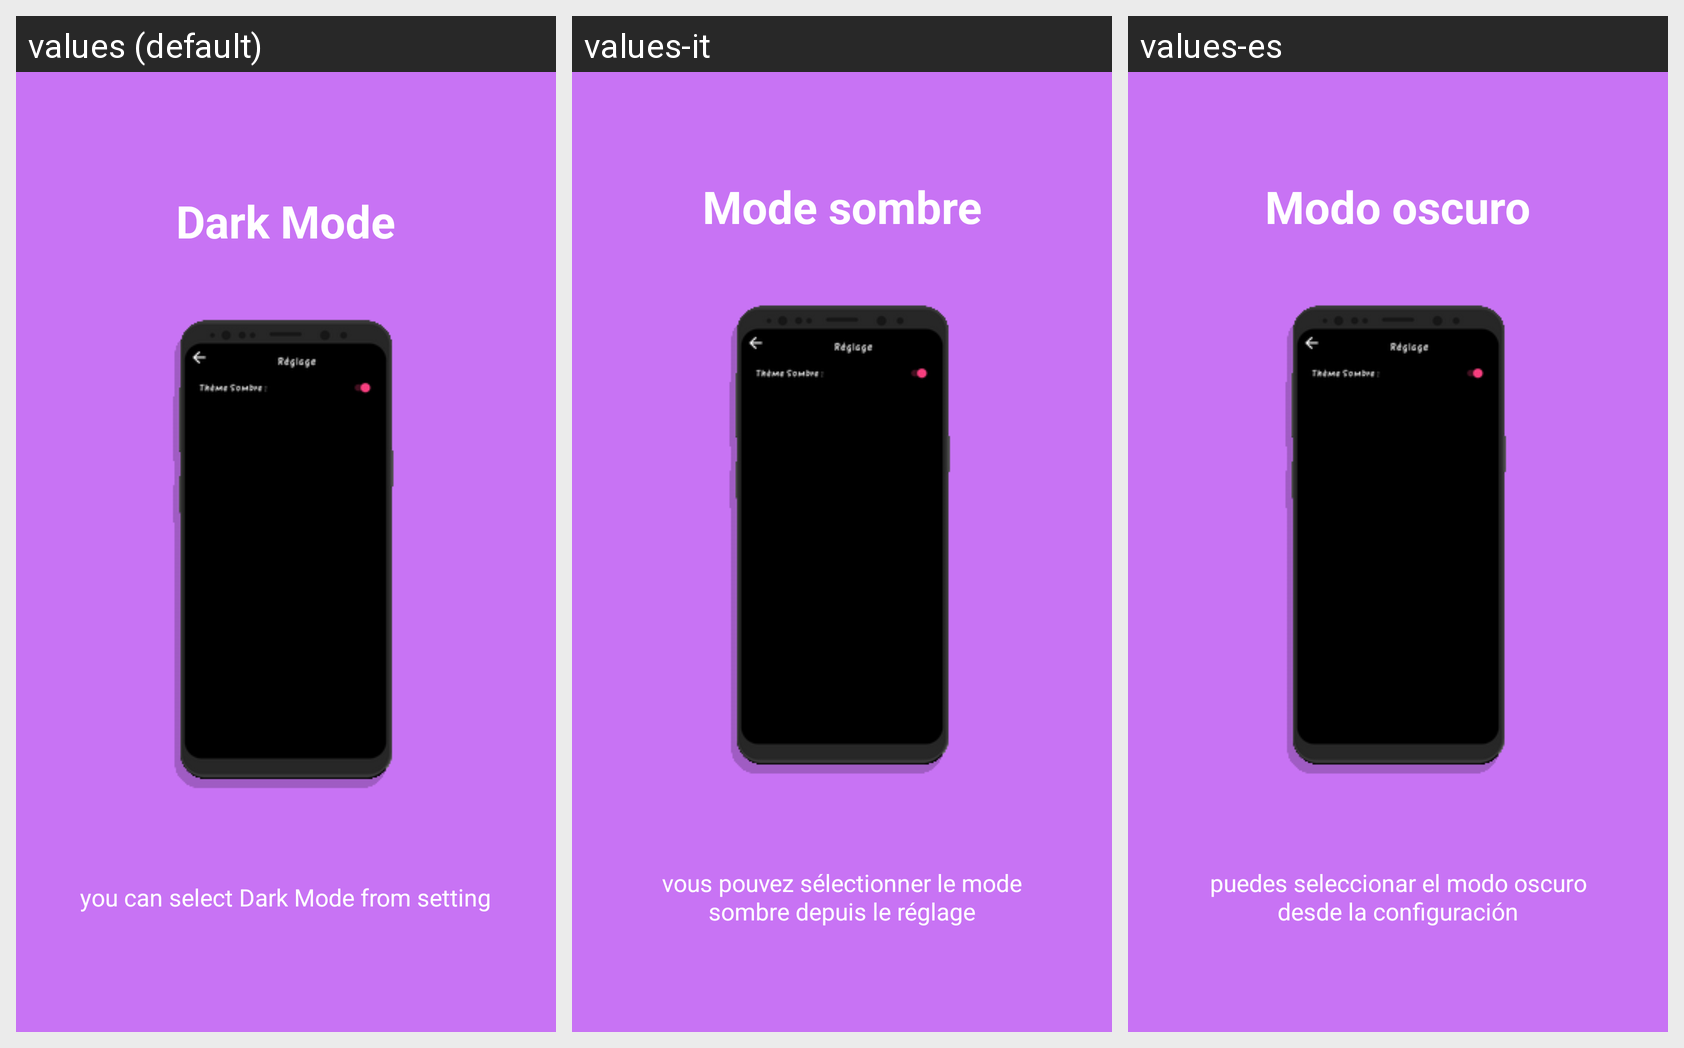

Strings drawn on this Android screen and how each of the app's shown locales translates them:
Android screen res/layout/slide5.xml rendered under 3 locales, left to right: values (default), values-it, values-es. Device: Nexus 5 (rendered at 1080×1920; each locale shown at half size, 540×960, under a caption strip naming it); theme AppTheme.
Other locales in the repository, not shown: values-ar, values-de, values-fr.
Strings drawn on this screen, with the default value and each locale's value (text and hints the layout hard-codes, and strings that could not be matched under every locale, appear in the picture but are not listed):

slide_5_title
  values: Dark Mode
  values-it: Mode sombre
  values-es: Modo oscuro

slide_5_desc
  values: you can select Dark Mode from setting
  values-it: vous pouvez sélectionner le mode sombre depuis le réglage
  values-es: puedes seleccionar el modo oscuro desde la configuración
